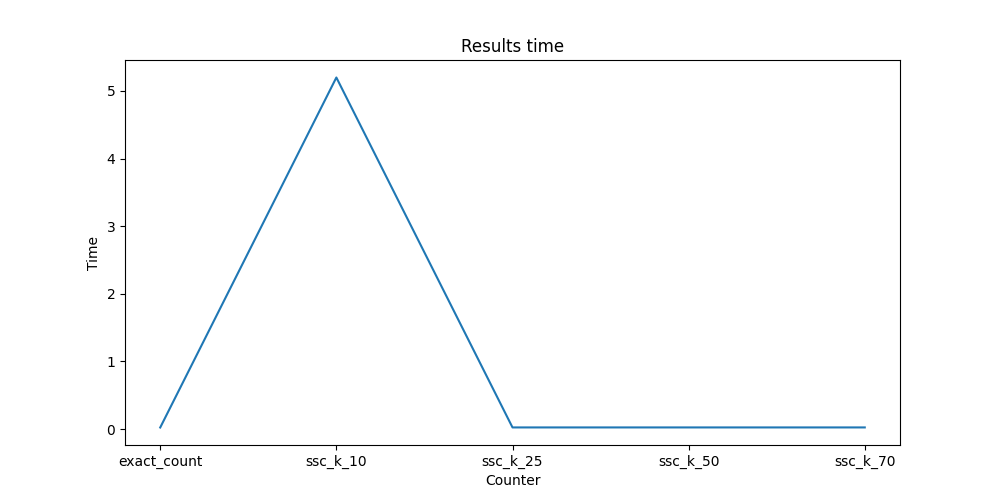

Source data for this figure (header and first rows):
Exact_Count, SSC, K
0.024, 5.199, 10
0.024, 0.025, 25
0.024, 0.025, 50
0.024, 0.025, 70
